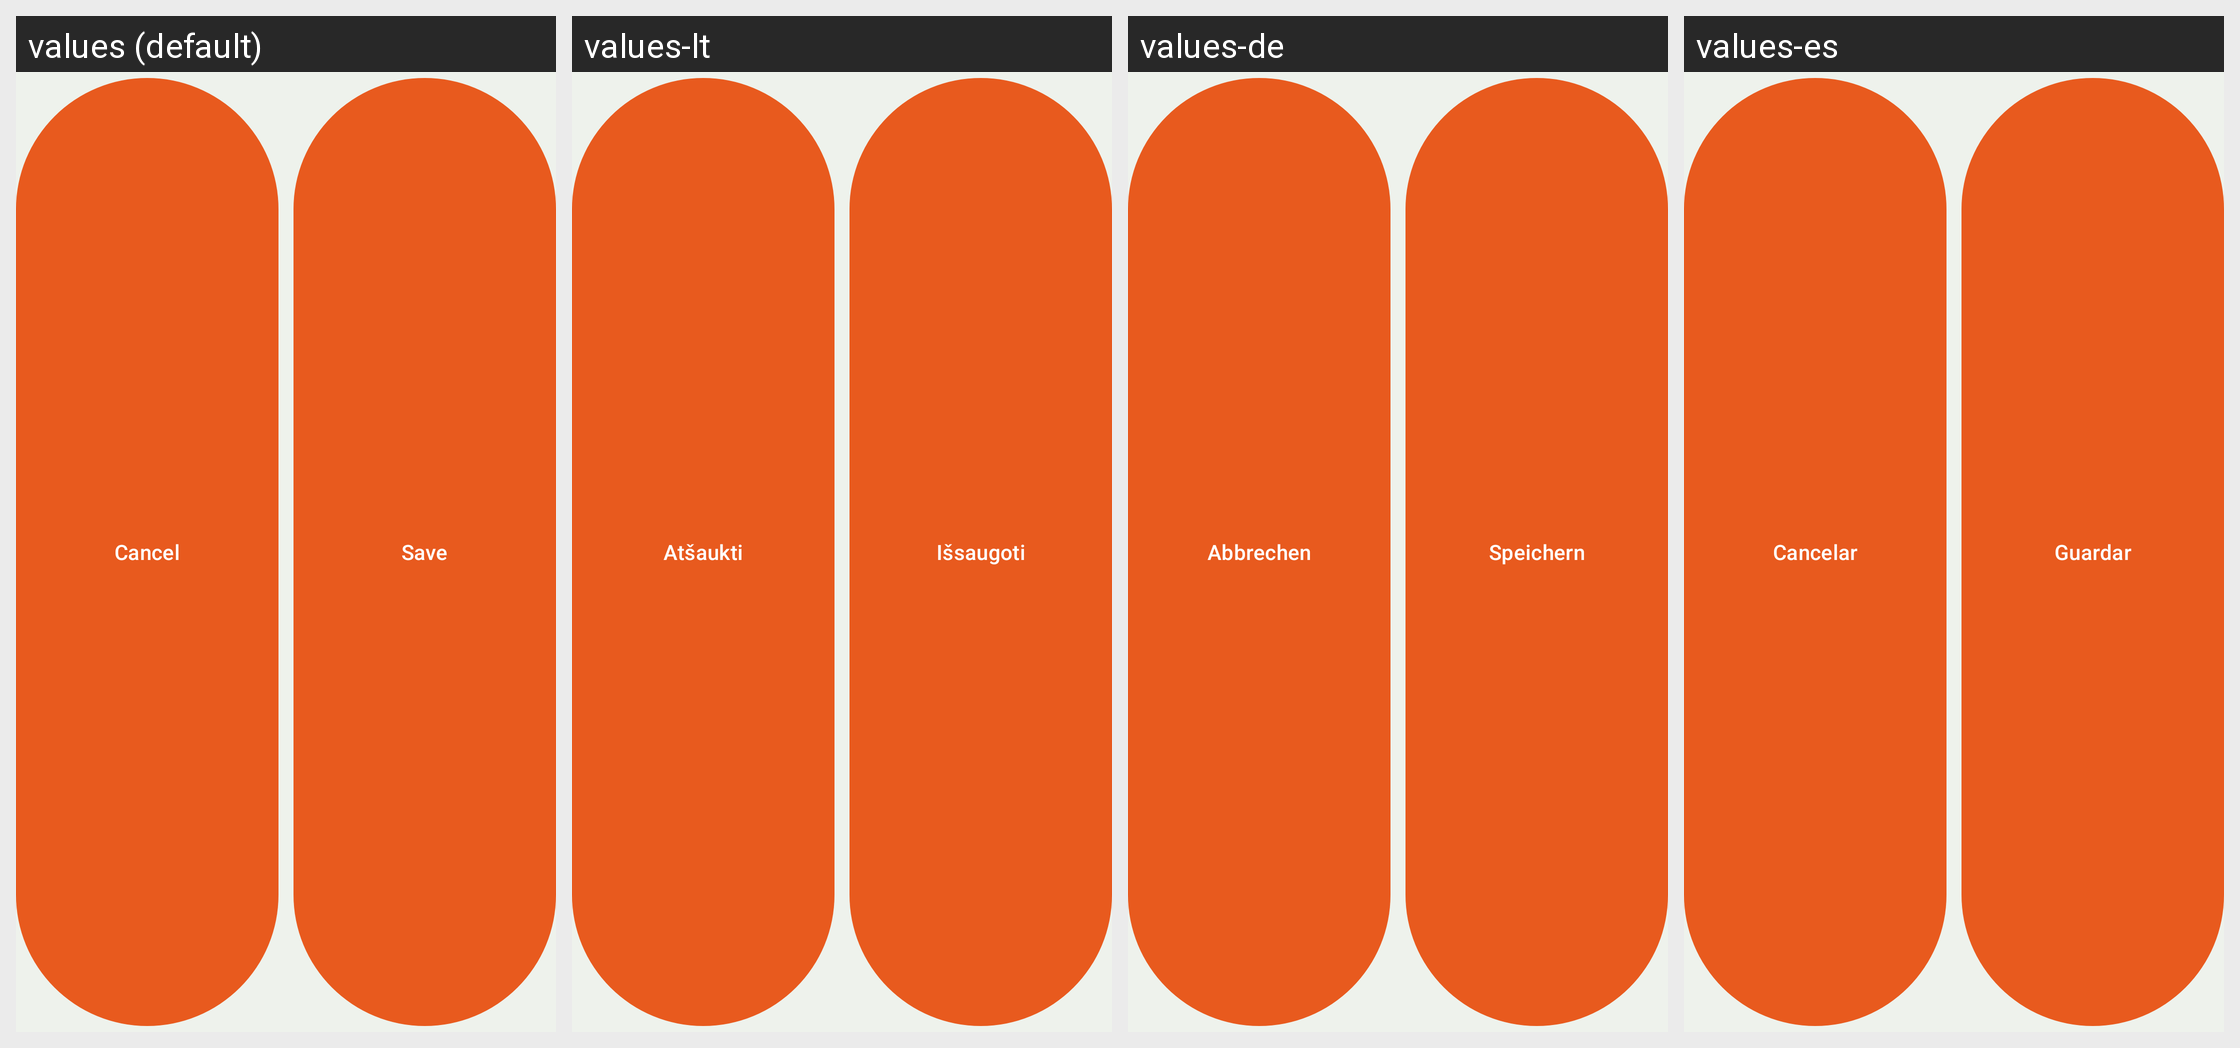

Locale-by-locale string values for the Android screen shown in this grid:
Android screen res/layout/view_actions_form.xml rendered under 4 locales, left to right: values (default), values-lt, values-de, values-es. Device: Nexus 5 (rendered at 1080×1920; each locale shown at half size, 540×960, under a caption strip naming it); theme AppTheme.
Other locales in the repository, not shown: values-cs, values-da, values-fr, values-it, values-ja, values-ko, values-nl, values-pt, values-ro, values-th, values-tl, values-tr, values-zh, values-zh-rHK, values-zh-rTW.
Strings drawn on this screen, with the default value and each locale's value (text and hints the layout hard-codes, and strings that could not be matched under every locale, appear in the picture but are not listed):

cancel_button
  values: Cancel
  values-lt: Atšaukti
  values-de: Abbrechen
  values-es: Cancelar

save_button
  values: Save
  values-lt: Išsaugoti
  values-de: Speichern
  values-es: Guardar
